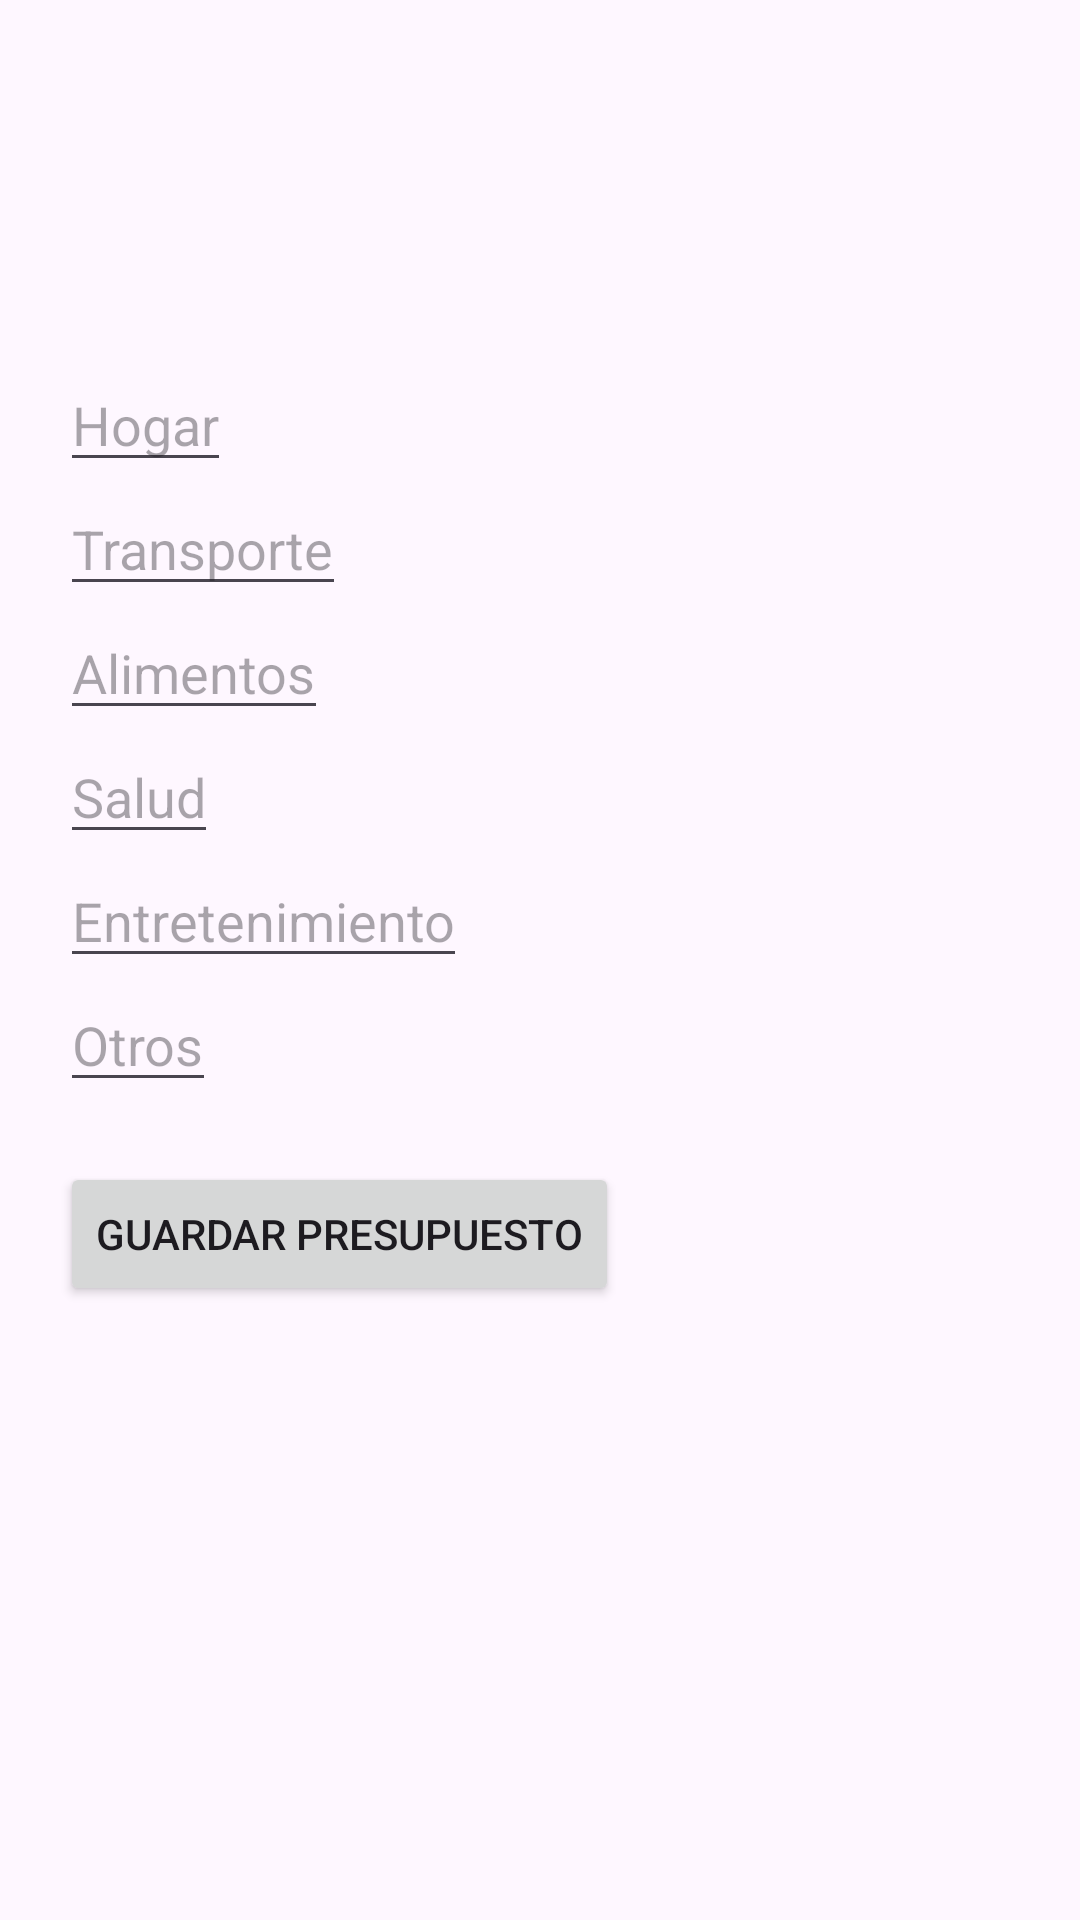

Android layout source for this screen:
<!-- AndroidManifest.xml: application theme Theme.Prj_Control_Financiero -->
<!-- res/layout/activity_editar_presupuesto.xml -->
<?xml version="1.0" encoding="utf-8"?>
<androidx.constraintlayout.widget.ConstraintLayout xmlns:android="http://schemas.android.com/apk/res/android"
    xmlns:app="http://schemas.android.com/apk/res-auto"
    xmlns:tools="http://schemas.android.com/tools"
    android:id="@+id/main"
    android:layout_width="match_parent"
    android:layout_height="match_parent"
    tools:context=".ui.presupuesto.EditarPresupuestoActivity">

    <ScrollView xmlns:android="http://schemas.android.com/apk/res/android"
        android:layout_width="match_parent"
        android:layout_height="match_parent"
        android:padding="20dp">

        <LinearLayout
            android:layout_width="match_parent"
            android:layout_height="wrap_content"
            android:orientation="vertical"
            android:layout_marginTop="50dp">

            <TextView
                android:layout_width="wrap_content"
                android:layout_height="wrap_content"
                android:textSize="22sp"
                android:textStyle="bold"
                android:layout_marginBottom="20dp"/>

            <EditText
                android:layout_width="wrap_content"
                android:layout_height="wrap_content"
                android:id="@+id/edtHogar"
                android:hint="Hogar"
                android:inputType="numberDecimal"
                />

            <EditText
                android:layout_width="wrap_content"
                android:layout_height="wrap_content"
                android:id="@+id/edtTransporte"
                android:hint="Transporte"
                android:inputType="numberDecimal"
                />

            <EditText
                android:layout_width="wrap_content"
                android:layout_height="wrap_content"
                android:id="@+id/edtAlimentos"
                android:hint="Alimentos"
                android:inputType="numberDecimal"
                />

            <EditText
                android:layout_width="wrap_content"
                android:layout_height="wrap_content"
                android:id="@+id/edtSalud"
                android:hint="Salud"
                android:inputType="numberDecimal"
                />

            <EditText
                android:layout_width="wrap_content"
                android:layout_height="wrap_content"
                android:id="@+id/edtEntretenimiento"
                android:hint="Entretenimiento"
                android:inputType="numberDecimal"
                />

            <EditText
                android:layout_width="wrap_content"
                android:layout_height="wrap_content"
                android:id="@+id/edtOtros"
                android:hint="Otros"
                android:inputType="numberDecimal"
                />

            <Button
                android:layout_width="wrap_content"
                android:layout_height="wrap_content"
                android:id="@+id/btnGuardar"
                android:text="Guardar Presupuesto"
                android:layout_marginTop="20dp"/>
        </LinearLayout>
    </ScrollView>

</androidx.constraintlayout.widget.ConstraintLayout>
<!-- resources referenced by this layout -->
<resources>
  <style name="Theme.Prj_Control_Financiero" parent="Base.Theme.Prj_Control_Financiero" />
  <style name="Base.Theme.Prj_Control_Financiero" parent="Theme.Material3.DayNight.NoActionBar">
          
          
      </style>
</resources>
